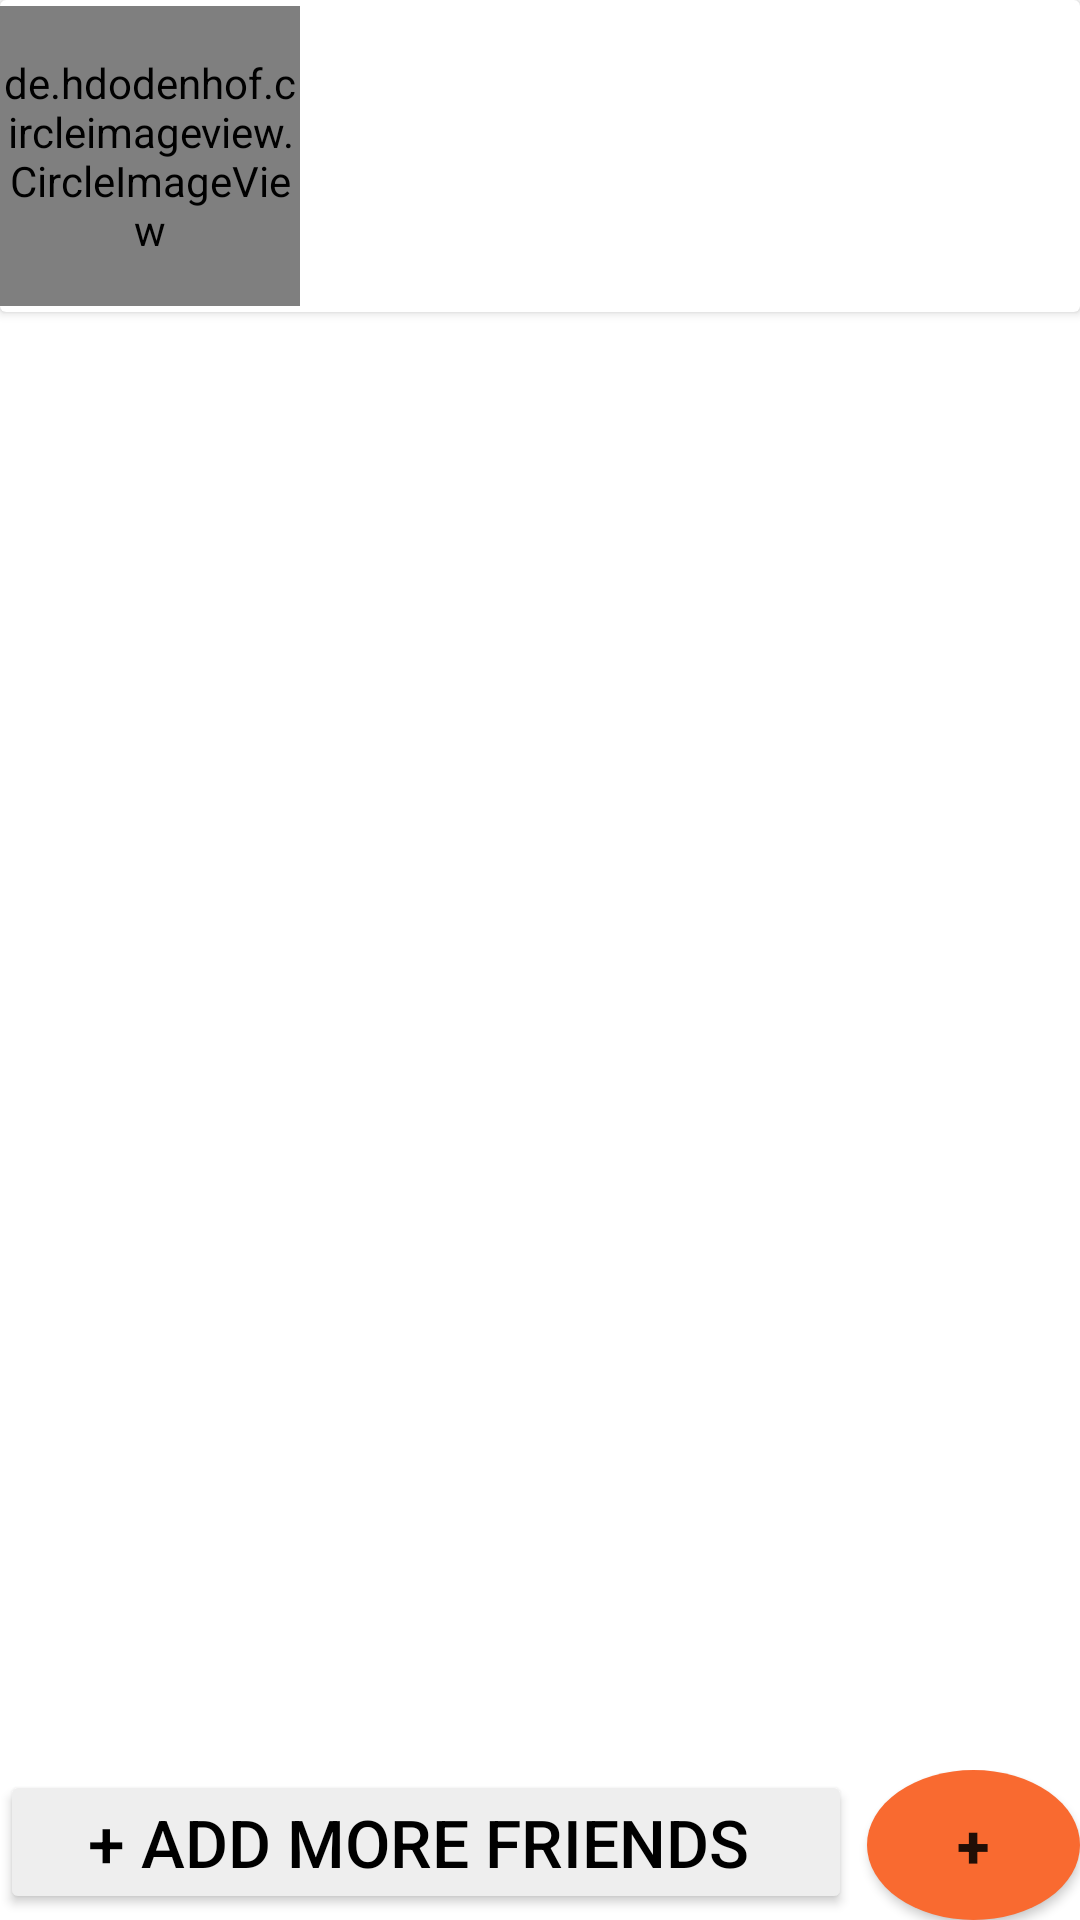

Here is an Android app screen rendered from its layout file. Give the layout XML and the strings, colors and styles it references.
<!-- AndroidManifest.xml: application theme Theme.Splitwise -->
<!-- res/layout/fragment_friends_.xml -->
<?xml version="1.0" encoding="utf-8"?>
<RelativeLayout xmlns:android="http://schemas.android.com/apk/res/android"
    xmlns:tools="http://schemas.android.com/tools"
    android:layout_width="match_parent"
    android:layout_height="wrap_content"
    android:orientation="vertical"
    tools:context=".Friends_Fragment">


    <androidx.cardview.widget.CardView
        android:id="@+id/cardViewTotalBalance"
        android:layout_width="match_parent"
        android:layout_height="wrap_content"
        android:elevation="8dp">


        <RelativeLayout
            android:layout_width="match_parent"
            android:layout_height="match_parent">


            <de.hdodenhof.circleimageview.CircleImageView
                android:id="@+id/ivProfileImageForEachPerson"
                android:layout_width="100dp"
                android:layout_height="100dp"
                android:layout_centerVertical="true" />

            <TextView
                android:id="@+id/tvSettledOrNot"
                android:layout_width="wrap_content"
                android:layout_height="wrap_content"
                android:layout_marginStart="20dp"
                android:layout_marginTop="10dp"
                android:textSize="20sp"
                android:textColor="@android:color/darker_gray"
                android:layout_toEndOf="@id/ivProfileImageForEachPerson"
                android:padding="12dp" />

            <TextView
                android:id="@+id/tvAmountToOwe"
                android:layout_width="wrap_content"
                android:layout_height="wrap_content"
                android:layout_below="@id/tvSettledOrNot"
                android:textColor="@color/orange_splitwise"
                android:layout_marginStart="20dp"
                android:layout_toEndOf="@id/ivProfileImageForEachPerson"
                android:padding="12dp" />

        </RelativeLayout>


    </androidx.cardview.widget.CardView>


    <androidx.recyclerview.widget.RecyclerView
        android:id="@+id/recyclerViewFriendsFragment"
        android:layout_width="match_parent"
        android:layout_height="match_parent"
        android:layout_below="@+id/cardViewTotalBalance"
        android:layout_above="@+id/llBottomAdd"/>

        <LinearLayout
            android:id="@+id/llBottomAdd"
            android:layout_width="match_parent"
            android:layout_height="wrap_content"
            android:layout_alignParentBottom="true"
            android:weightSum="1">

            <Button
                android:id="@+id/btnAddMOreFriends"
                android:layout_width="0dp"
                android:layout_height="wrap_content"
                android:layout_weight="0.80"
                android:text="+ Add More Friends "
                android:textSize="22sp"
                android:padding="5dp"
                android:textColor="@android:color/black"
                android:backgroundTint="#EEEEEE"/>


            <Button
                android:id="@+id/btnCircleIconToAdd"
                android:layout_width="0dp"
                android:layout_height="wrap_content"
                android:layout_weight="0.20"
                android:padding="5dp"
                android:layout_marginStart="5dp"
                android:background="@drawable/circle_to_add_friends"
                android:text="+"
                android:textSize="20sp"
                android:textStyle="bold" />

        </LinearLayout>







</RelativeLayout>
<!-- resources referenced by this layout -->
<resources>
  <color name="orange_splitwise">#F96A30</color>
  <!-- drawable circle_to_add_friends (drawable) -->
  <?xml version="1.0" encoding="utf-8"?>
  <shape
      xmlns:android="http://schemas.android.com/apk/res/android"
      android:shape="oval">
  
      <solid
          android:color="@color/orange_splitwise"/>
  
      <size
          android:width="50dp"
          android:height="50dp"/>
  </shape>
  <style name="Theme.Splitwise" parent="Theme.MaterialComponents.DayNight.NoActionBar">
          
          <item name="colorPrimary">@color/orange_splitwise</item>
          <item name="colorPrimaryVariant">@color/purple_700</item>
          <item name="colorOnPrimary">@color/white</item>
          
          <item name="colorSecondary">@color/teal_200</item>
          <item name="colorSecondaryVariant">@color/teal_700</item>
          <item name="colorOnSecondary">@color/black</item>
          
          <item name="android:statusBarColor" tools:targetApi="l">?attr/colorPrimaryVariant</item>
          
      </style>
  <color name="purple_700">#FF3700B3</color>
  <color name="white">#FFFFFFFF</color>
  <color name="teal_200">#FF03DAC5</color>
  <color name="teal_700">#FF018786</color>
  <color name="black">#FF000000</color>
</resources>
